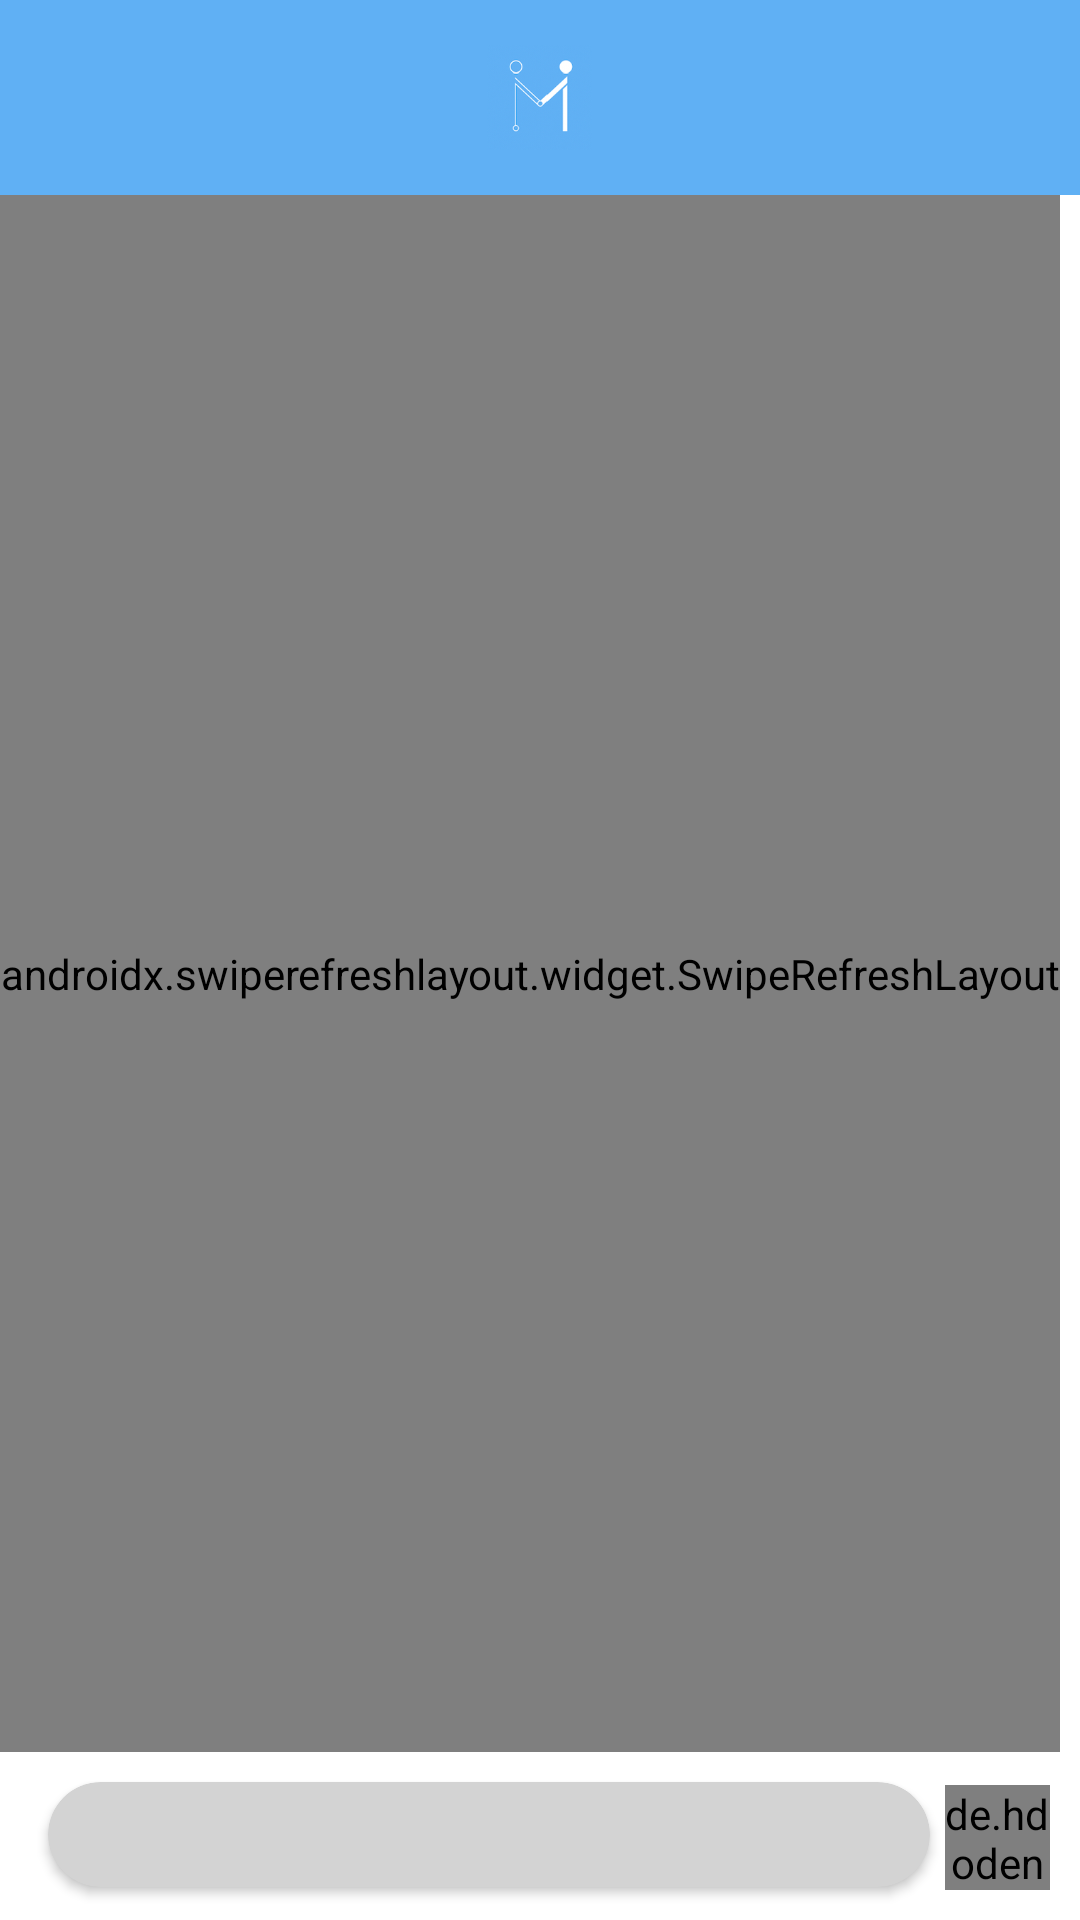

Reconstruct the res/layout file that produces this screen, plus the resources it refers to.
<!-- AndroidManifest.xml: application theme AppTheme -->
<!-- res/layout/fragment_home_replies.xml -->
<?xml version="1.0" encoding="utf-8"?>
<RelativeLayout xmlns:android="http://schemas.android.com/apk/res/android"
    xmlns:tools="http://schemas.android.com/tools"
    android:layout_width="match_parent"
    android:layout_height="match_parent"

    xmlns:app="http://schemas.android.com/apk/res-auto"
    tools:context="app.mayven.mayven.HomeReplies">


    <RelativeLayout
        android:id="@+id/layout"
        android:layout_width="match_parent"
        android:layout_height="65dp"
        android:background="#60b0f4">

        <ImageView
            android:id="@+id/companyName"
            android:layout_width="35dp"
            android:layout_height="35dp"
            app:backgroundTint="@null"
            android:layout_marginTop="15dp"
            android:layout_marginBottom="10dp"
            android:layout_centerHorizontal="true"
            android:src="@drawable/mayven_icon" />

        <ImageView
            android:id="@+id/back"
            android:layout_width="46dp"
            android:layout_height="30dp"
            android:layout_alignParentStart="true"
            android:layout_alignParentLeft="true"
            android:layout_marginLeft="10dp"
            android:layout_centerVertical="true"
            android:layout_marginTop="13dp"
            android:src="@drawable/ic_baseline_arrow_back_24" />

    </RelativeLayout>

    <androidx.swiperefreshlayout.widget.SwipeRefreshLayout
        android:id="@+id/swipeLayout"
        android:layout_width="wrap_content"
        android:layout_height="wrap_content"
        android:layout_below="@+id/layout"
        android:layout_above="@+id/cardView"
        android:layout_marginBottom="10dp"
        >

        <androidx.recyclerview.widget.RecyclerView
            android:id="@+id/recycle"
            android:layout_width="match_parent"
            android:layout_height="match_parent"

            />
    </androidx.swiperefreshlayout.widget.SwipeRefreshLayout>


    <de.hdodenhof.circleimageview.CircleImageView
        android:id="@+id/b2"
        android:layout_width="35dp"
        android:layout_height="35dp"
        android:layout_alignParentRight="true"
        android:layout_alignParentBottom="true"

        android:layout_marginRight="10dp"
        android:layout_marginBottom="10dp"
        android:src="@mipmap/ic_launcher_round"
        android:text="Send" />

    <de.hdodenhof.circleimageview.CircleImageView
        android:id="@+id/btn_send"
        android:layout_width="35dp"
        android:layout_height="35dp"
        android:layout_alignParentRight="true"
        android:layout_alignParentBottom="true"

        android:layout_marginRight="10dp"
        android:layout_marginBottom="10dp"
        android:src="@mipmap/ic_arrow"
        android:text="Send" />

    <androidx.cardview.widget.CardView
        android:layout_width="match_parent"
        android:layout_height="wrap_content"
        android:layout_alignParentBottom="true"
        android:id="@+id/cardView"
        android:layout_marginLeft="16dp"
        android:layout_marginRight="5dp"
        android:layout_marginBottom="11dp"
        android:layout_toLeftOf="@+id/btn_send"
        android:innerRadius="0dp"
        android:shape="ring"
        app:cardCornerRadius="25dp"
        android:backgroundTint="@color/lightGrey"
        tools:ignore="MissingClass">

        <EditText
            android:id="@+id/reply"
            android:background="@null"
            android:layout_width="match_parent"
            android:layout_height="match_parent"
            android:minHeight="35dp"
            android:layout_marginLeft="10dp"
            android:padding="3dp"
            android:text=""
            android:layout_marginRight="10dp"
            android:layout_gravity="center"
            />
    </androidx.cardview.widget.CardView>

</RelativeLayout>
<!-- resources referenced by this layout -->
<resources>
  <color name="lightGrey">#d3d3d3</color>
  <!-- drawable mayven_icon: png bitmap (drawable, 27187 bytes) -->
  <!-- mipmap ic_arrow: png bitmap (mipmap-hdpi, 933 bytes) -->
  <!-- mipmap ic_launcher_round: png bitmap (mipmap-hdpi, 3805 bytes) -->
  <style name="AppTheme" parent="Theme.MaterialComponents.Light.NoActionBar">
          
          <item name="android:textViewStyle">@style/RobotoTextViewStyle</item>
          <item name="android:textColor">@color/black</item>
          <item name="colorPrimary">#60B0F4</item>
          <item name="colorPrimaryDark">@color/gnt_black</item>
          <item name="colorAccent">@color/gnt_black</item>
      </style>
  <style name="RobotoTextViewStyle" parent="android:Widget.TextView">
          <item name="android:fontFamily">sans-serif</item>
      </style>
  <color name="black">#000000</color>
</resources>
